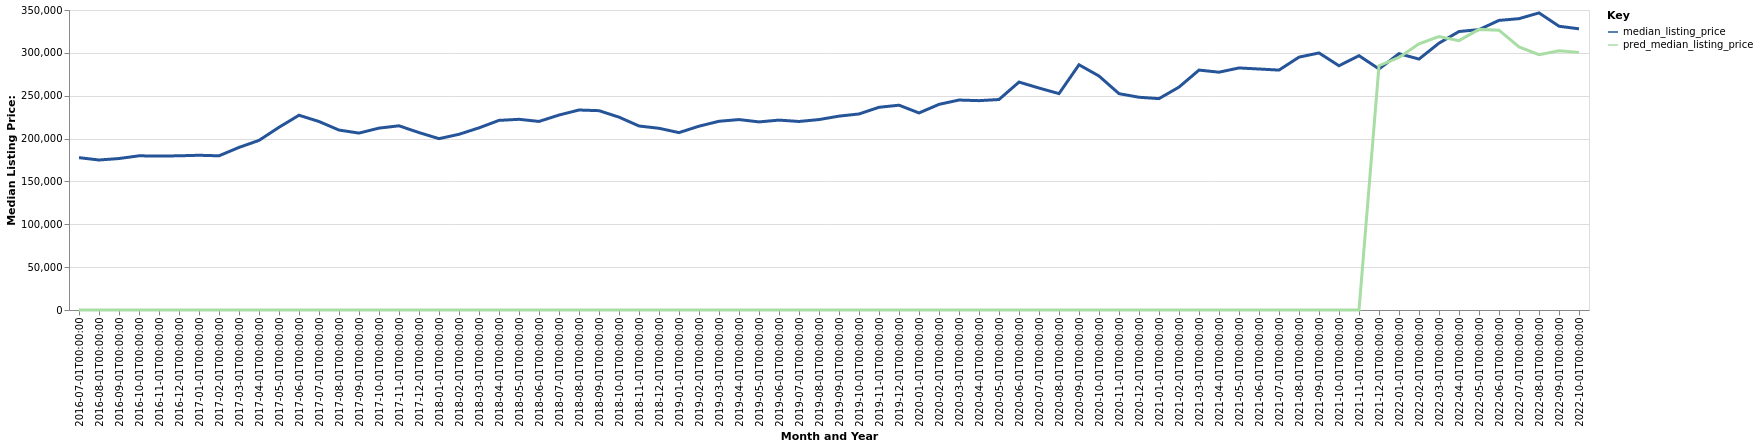

The file beside this chart, header and first rows:
date, time_idx, median_listing_price, thirty_year_interest_rate_five, month, county_name, active_listing_count, pred_median_listing_price, month_year
2016-07-01, 0, 177744, 3.72, 7, Cullman, AL, 652.0, 0, Jul-2016
2016-08-01, 1, 175000, 3.73, 8, Cullman, AL, 656.0, 0, Aug-2016
2016-09-01, 2, 176706, 3.66, 9, Cullman, AL, 656.0, 0, Sep-2016
2016-10-01, 3, 179900, 3.64, 10, Cullman, AL, 629.0, 0, Oct-2016
2016-11-01, 4, 179575, 3.66, 11, Cullman, AL, 601.0, 0, Nov-2016
2016-12-01, 5, 179900, 3.48, 12, Cullman, AL, 576.0, 0, Dec-2016
2017-01-01, 6, 180528, 3.45, 1, Cullman, AL, 552.0, 0, Jan-2017
2017-02-01, 7, 179900, 3.5, 2, Cullman, AL, 572.0, 0, Feb-2017
2017-03-01, 8, 189675, 3.52, 3, Cullman, AL, 587.0, 0, Mar-2017
2017-04-01, 9, 197875, 4.03, 4, Cullman, AL, 597.0, 0, Apr-2017
2017-05-01, 10, 213163, 4.32, 5, Cullman, AL, 605.0, 0, May-2017
2017-06-01, 11, 227225, 4.2, 6, Cullman, AL, 606.0, 0, Jun-2017
2017-07-01, 12, 219900, 4.19, 7, Cullman, AL, 610.0, 0, Jul-2017
2017-08-01, 13, 209925, 4.3, 8, Cullman, AL, 623.0, 0, Aug-2017
2017-09-01, 14, 206400, 4.1, 9, Cullman, AL, 628.0, 0, Sep-2017
2017-10-01, 15, 212200, 4.05, 10, Cullman, AL, 614.0, 0, Oct-2017
2017-11-01, 16, 214900, 3.94, 11, Cullman, AL, 622.0, 0, Nov-2017
2017-12-01, 17, 207000, 4.03, 12, Cullman, AL, 578.0, 0, Dec-2017
2018-01-01, 18, 199900, 3.93, 1, Cullman, AL, 549.0, 0, Jan-2018
2018-02-01, 19, 205000, 3.83, 2, Cullman, AL, 582.0, 0, Feb-2018
2018-03-01, 20, 212500, 3.94, 3, Cullman, AL, 571.0, 0, Mar-2018
2018-04-01, 21, 221225, 3.95, 4, Cullman, AL, 560.0, 0, Apr-2018
2018-05-01, 22, 222475, 3.99, 5, Cullman, AL, 557.0, 0, May-2018
2018-06-01, 23, 220000, 4.15, 6, Cullman, AL, 563.0, 0, Jun-2018
2018-07-01, 24, 227450, 4.4, 7, Cullman, AL, 576.0, 0, Jul-2018
2018-08-01, 25, 233325, 4.46, 8, Cullman, AL, 587.0, 0, Aug-2018
2018-09-01, 26, 232550, 4.58, 9, Cullman, AL, 593.0, 0, Sep-2018
2018-10-01, 27, 225000, 4.66, 10, Cullman, AL, 586.0, 0, Oct-2018
2018-11-01, 28, 214675, 4.62, 11, Cullman, AL, 586.0, 0, Nov-2018
2018-12-01, 29, 212000, 4.54, 12, Cullman, AL, 547.0, 0, Dec-2018
2019-01-01, 30, 206950, 4.6, 1, Cullman, AL, 527.0, 0, Jan-2019
2019-02-01, 31, 214450, 4.72, 2, Cullman, AL, 528.0, 0, Feb-2019
2019-03-01, 32, 220193, 4.9, 3, Cullman, AL, 535.0, 0, Mar-2019
2019-04-01, 33, 222168, 4.94, 4, Cullman, AL, 550.0, 0, Apr-2019
2019-05-01, 34, 219450, 4.75, 5, Cullman, AL, 567.0, 0, May-2019
2019-06-01, 35, 221544, 4.51, 6, Cullman, AL, 557.0, 0, Jun-2019
2019-07-01, 36, 219950, 4.41, 7, Cullman, AL, 561.0, 0, Jul-2019
2019-08-01, 37, 222175, 4.41, 8, Cullman, AL, 560.0, 0, Aug-2019
2019-09-01, 38, 226187, 4.2, 9, Cullman, AL, 567.0, 0, Sep-2019
2019-10-01, 39, 228708, 4.14, 10, Cullman, AL, 571.0, 0, Oct-2019
2019-11-01, 40, 236490, 3.84, 11, Cullman, AL, 563.0, 0, Nov-2019
2019-12-01, 41, 238950, 3.81, 12, Cullman, AL, 535.0, 0, Dec-2019
2020-01-01, 42, 229900, 3.75, 1, Cullman, AL, 499.0, 0, Jan-2020
2020-02-01, 43, 239900, 3.73, 2, Cullman, AL, 491.0, 0, Feb-2020
2020-03-01, 44, 244975, 3.78, 3, Cullman, AL, 497.0, 0, Mar-2020
2020-04-01, 45, 244233, 3.75, 4, Cullman, AL, 480.0, 0, Apr-2020
2020-05-01, 46, 245575, 3.74, 5, Cullman, AL, 435.0, 0, May-2020
2020-06-01, 47, 265925, 3.72, 6, Cullman, AL, 356.0, 0, Jun-2020
2020-07-01, 48, 258950, 3.49, 7, Cullman, AL, 317.0, 0, Jul-2020
2020-08-01, 49, 252450, 3.65, 8, Cullman, AL, 287.0, 0, Aug-2020
2020-09-01, 50, 286100, 3.33, 9, Cullman, AL, 254.0, 0, Sep-2020
2020-10-01, 51, 273000, 3.28, 10, Cullman, AL, 237.0, 0, Oct-2020
2020-11-01, 52, 252400, 3.21, 11, Cullman, AL, 237.0, 0, Nov-2020
2020-12-01, 53, 248200, 3.07, 12, Cullman, AL, 227.0, 0, Dec-2020
2021-01-01, 54, 246600, 2.99, 1, Cullman, AL, 191.0, 0, Jan-2021
2021-02-01, 55, 260050, 2.93, 2, Cullman, AL, 191.0, 0, Feb-2021
2021-03-01, 56, 279900, 2.88, 3, Cullman, AL, 185.0, 0, Mar-2021
2021-04-01, 57, 277450, 2.84, 4, Cullman, AL, 184.0, 0, Apr-2021
2021-05-01, 58, 282400, 2.71, 5, Cullman, AL, 165.0, 0, May-2021
2021-06-01, 59, 281158, 2.79, 6, Cullman, AL, 172.0, 0, Jun-2021
... 16 more rows
